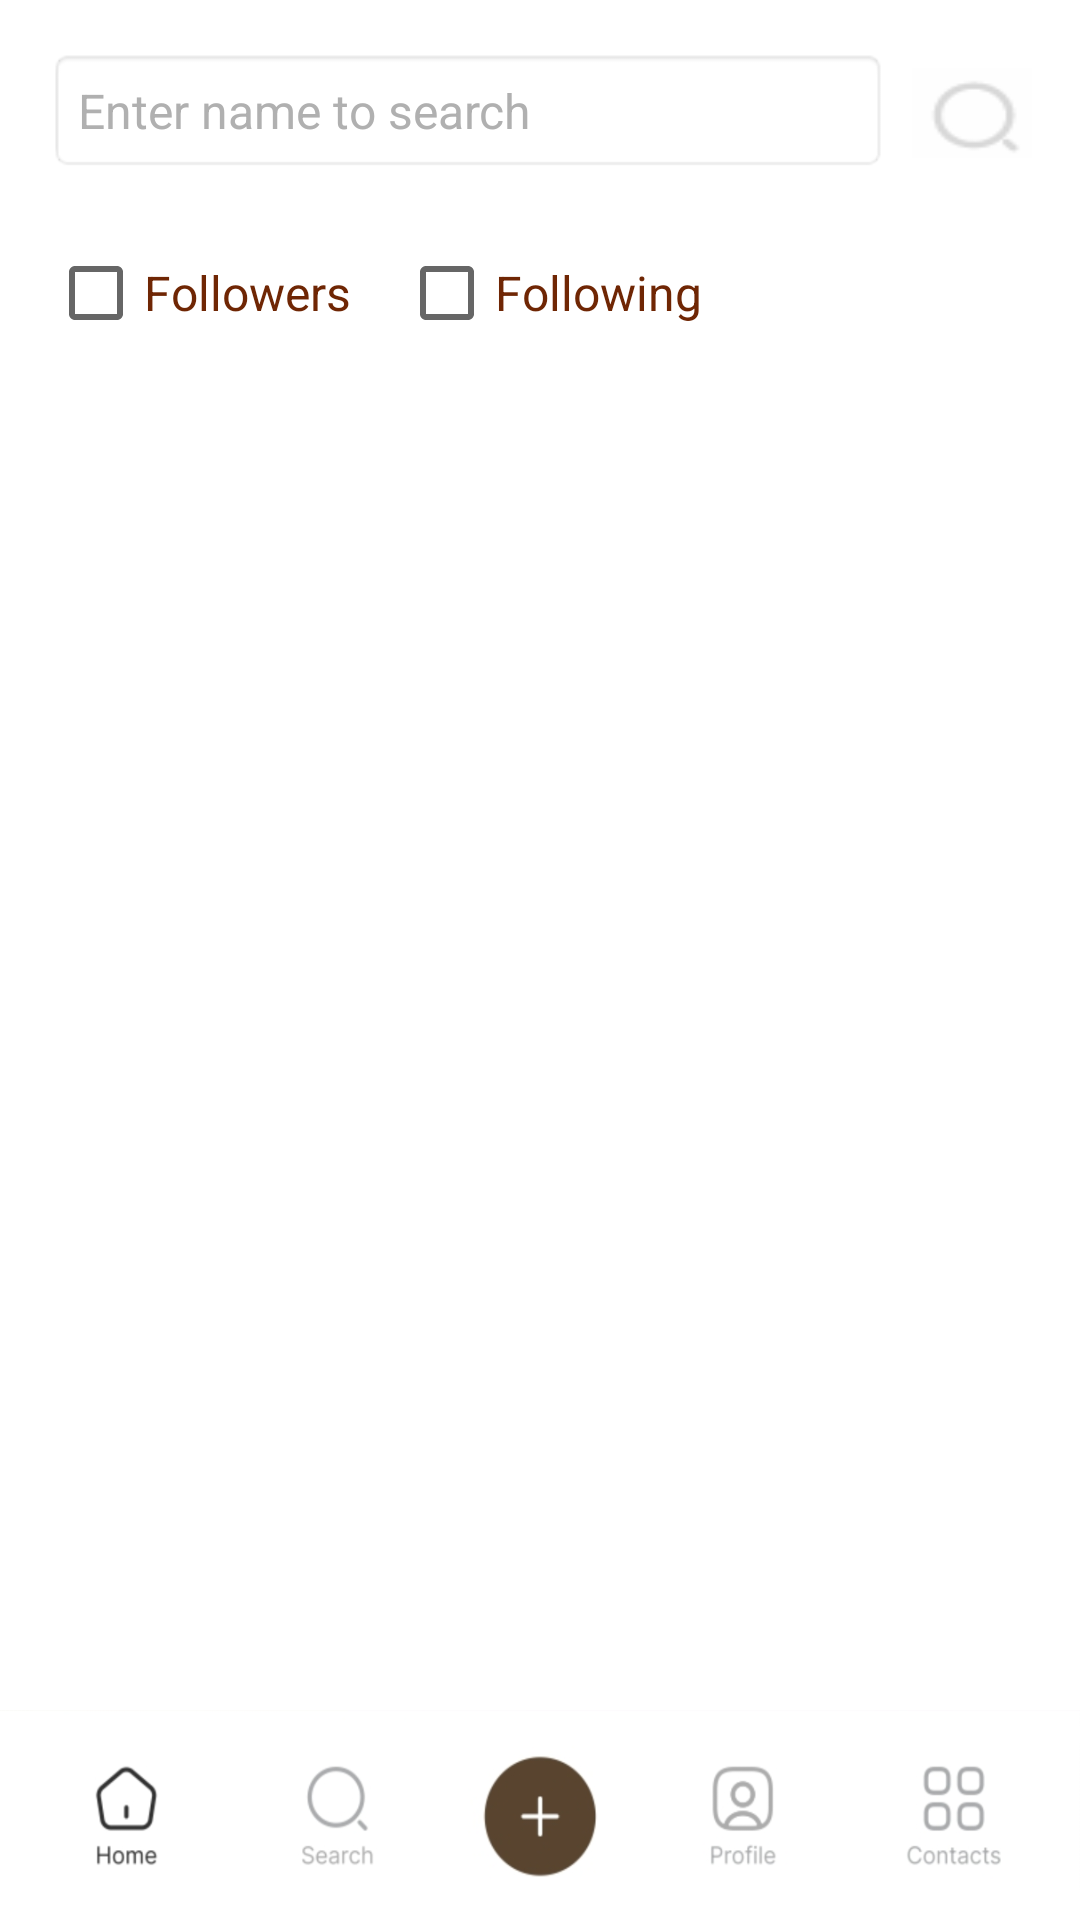

Reconstruct the res/layout file that produces this screen, plus the resources it refers to.
<!-- AndroidManifest.xml: application theme Theme.I220813 -->
<!-- res/layout/activity_search.xml -->
<?xml version="1.0" encoding="utf-8"?>
<LinearLayout xmlns:android="http://schemas.android.com/apk/res/android"
    xmlns:tools="http://schemas.android.com/tools"
    android:id="@+id/main"
    android:layout_width="match_parent"
    android:layout_height="match_parent"
    android:background="@color/white"
    android:orientation="vertical"
    tools:context=".Search">

    
    <LinearLayout
        android:layout_width="match_parent"
        android:layout_height="wrap_content"
        android:orientation="horizontal"
        android:layout_margin="16dp">

        <EditText
            android:id="@+id/searchInput"
            android:layout_width="0dp"
            android:layout_weight="1"
            android:layout_height="wrap_content"
            android:hint="Enter name to search"
            android:padding="10dp"
            android:background="@android:drawable/editbox_background"
            android:textColorHint="#B0B0B0"
            android:textSize="16sp" />

        <Button
            android:id="@+id/searchButton"
            android:layout_width="40dp"
            android:layout_height="30dp"
            android:background="@drawable/search_icon"
            android:paddingHorizontal="12dp"
            android:layout_marginStart="8dp"/>
    </LinearLayout>

    
    <LinearLayout
        android:layout_width="match_parent"
        android:layout_height="wrap_content"
        android:orientation="horizontal"
        android:paddingHorizontal="16dp"
        android:paddingVertical="8dp">

        <CheckBox
            android:id="@+id/followersFilterCheckBox"
            android:layout_width="wrap_content"
            android:layout_height="wrap_content"
            android:text="Followers"
            android:textSize="16sp"
            android:textColor="#6F2604" />

        <CheckBox
            android:id="@+id/followingFilterCheckBox"
            android:layout_width="wrap_content"
            android:layout_height="wrap_content"
            android:text="Following"
            android:textSize="16sp"
            android:textColor="#6F2604"
            android:layout_marginStart="16dp" />

    </LinearLayout>

    <androidx.recyclerview.widget.RecyclerView
        android:id="@+id/searchResultsRecyclerView"
        android:layout_width="match_parent"
        android:layout_height="0dp"
        android:layout_weight="1"
        android:layout_marginHorizontal="20dp" />

    <include
        android:id="@+id/navigation"
        layout="@layout/activity_nav_bar"
        android:layout_width="match_parent"
        android:layout_height="70dp" />

</LinearLayout>
<!-- res/layout/activity_nav_bar.xml (included above) -->
<LinearLayout
    xmlns:android="http://schemas.android.com/apk/res/android"
    android:layout_width="match_parent"
    android:layout_height="80dp"
    android:orientation="horizontal"
    android:background="@drawable/nav_bar"
    android:layout_weight="5"
    android:layout_gravity="bottom"
    android:gravity="bottom"
    android:layout_alignParentBottom="true">

    <Button
        android:id="@+id/home_button"
        android:layout_width="0dp"
        android:layout_height="match_parent"
        android:layout_weight="1"
        android:background="@android:color/transparent"
        android:scaleX="5"
        android:scaleY="5"
        />
    <Button
        android:id="@+id/search_button"
        android:layout_width="0dp"
        android:layout_height="match_parent"
        android:layout_weight="1"
        android:background="@android:color/transparent"
        />
    <Button
        android:id="@+id/post_button"
        android:layout_width="0dp"
        android:layout_height="match_parent"
        android:layout_weight="1"
        android:background="@android:color/transparent"
        />
    <Button
        android:id="@+id/profile_button"
        android:layout_width="0dp"
        android:layout_height="match_parent"
        android:layout_weight="1"
        android:background="@android:color/transparent"
        />
    <Button
        android:id="@+id/contact_button"
        android:layout_width="0dp"
        android:layout_height="match_parent"
        android:layout_weight="1"
        android:background="@android:color/transparent"
        />
</LinearLayout>
<!-- resources referenced by this layout -->
<resources>
  <!-- drawable nav_bar: png bitmap (drawable, 45413 bytes) -->
  <!-- drawable search_icon: png bitmap (drawable, 533 bytes) -->
  <style name="Theme.I220813" parent="Base.Theme.I220813" />
  <style name="Base.Theme.I220813" parent="Theme.AppCompat.Light.NoActionBar">
          
          
          <item name="android:textColorLink">#59442F</item>
      </style>
  <!-- not gathered from this repository: default colours our renderer supplied (Android Studio template values) -->
  <color name="white">#FFFFFFFF</color>
</resources>
